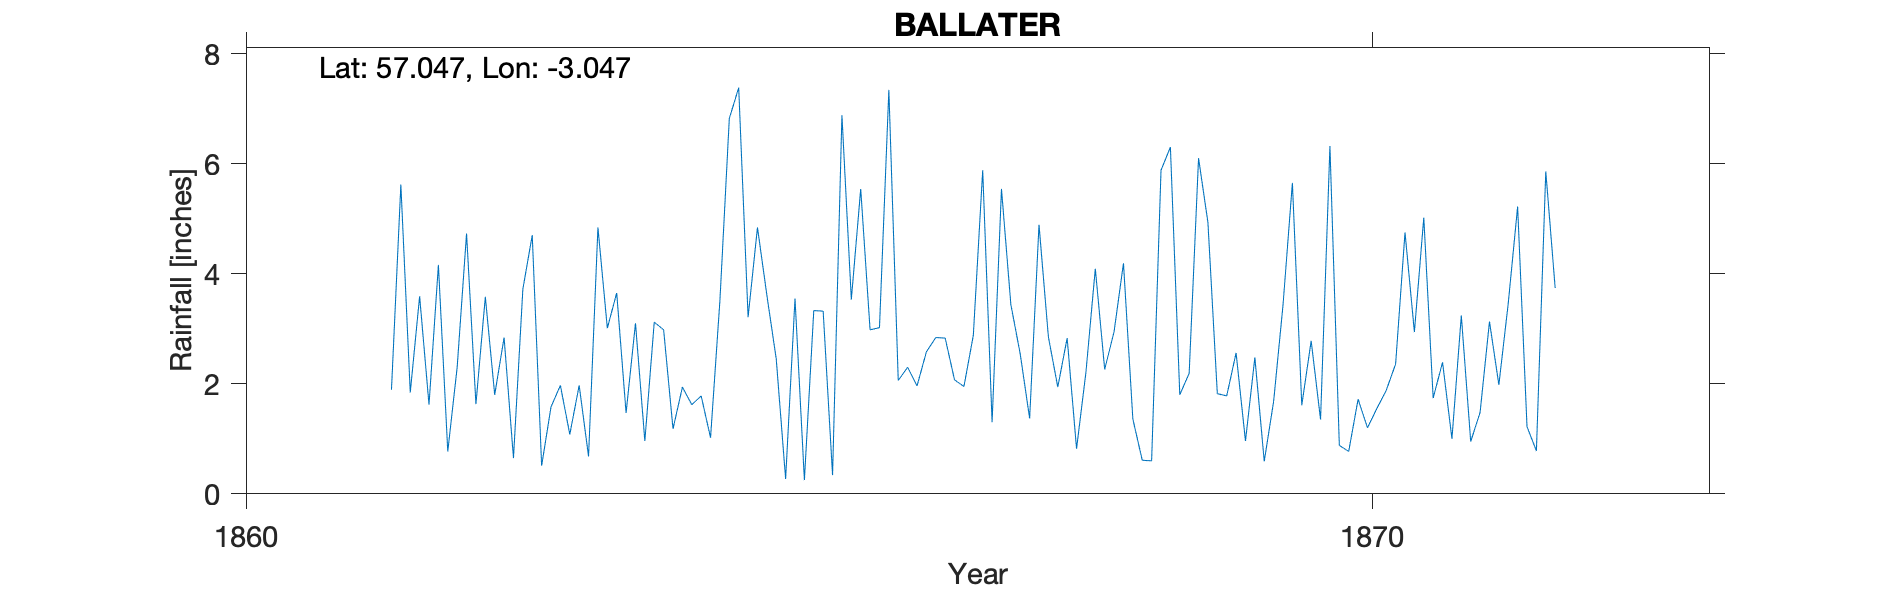

The table this chart was drawn from, first rows:
BALLATER, , , , , , , , , , , , , , , , , , , , 
Grid ref, NO 36593 95568, Long, -3.047, Lat, 57.05, Elevation, 656, ft, , , , , , , , , , , , 
Station no, 5631/5, , , , , , , , , , , , , , , , , , , 
, 1860, 1861, 1862, 1863, 1864, 1865, 1866, 1867, 1868, 1869, 1870, 1871, 1872, 1873, 1874, 1875, 1876, 1877, 1878, 1879
January, , , 3.59, 4.7, 0.96, 4.84, 2.98, 5.88, 4.09, 4.93, 1.35, 1.74, 5.86, , , , , , , 
February, , , 1.62, 0.51, 3.12, 3.61, 3.02, 1.3, 2.26, 1.82, 6.32, 2.39, 3.74, , , , , , , 
March, , , 4.16, 1.58, 2.98, 2.45, 7.34, 5.54, 2.95, 1.78, 0.88, 1, , , , , , , , 
April, , , 0.77, 1.97, 1.18, 0.27, 2.06, 3.44, 4.19, 2.56, 0.77, 3.24, , , , , , , , 
May, , , 2.3, 1.08, 1.94, 3.55, 2.3, 2.54, 1.36, 0.96, 1.72, 0.95, , , , , , , , 
June, , , 4.73, 1.97, 1.62, 0.25, 1.96, 1.37, 0.61, 2.48, 1.2, 1.48, , , , , , , , 
July, , , 1.63, 0.68, 1.78, 3.33, 2.58, 4.89, 0.6, 0.59, 1.55, 3.13, , , , , , , , 
August, , , 3.58, 4.84, 1.02, 3.32, 2.84, 2.85, 5.88, 1.68, 1.88, 1.98, , , , , , , , 
September, , , 1.8, 3.01, 3.52, 0.34, 2.83, 1.94, 6.3, 3.43, 2.36, 3.46, , , , , , , , 
October, , 1.89, 2.84, 3.65, 6.82, 6.88, 2.07, 2.83, 1.8, 5.65, 4.75, 5.22, , , , , , , , 
November, , 5.62, 0.65, 1.47, 7.38, 3.53, 1.95, 0.82, 2.19, 1.61, 2.94, 1.22, , , , , , , , 
December, , 1.84, 3.72, 3.1, 3.21, 5.54, 2.88, 2.21, 6.1, 2.78, 5.02, 0.78, , , , , , , , 
Total, , , 31.39, 28.56, 35.53, 37.91, 34.81, 35.61, 38.33, 30.27, 30.74, 26.59, , , , , , , , 
Location approx, , , , , , , , , , , , , , , , , , , , 
Station no, 5631/5, , , , , , , , , , , , , , , , , , , 
Midas, , , , , , , , , , , , , , , , , , , , 
Hyd Stn, , , , , , , , , , , , , , , , , , , , 
